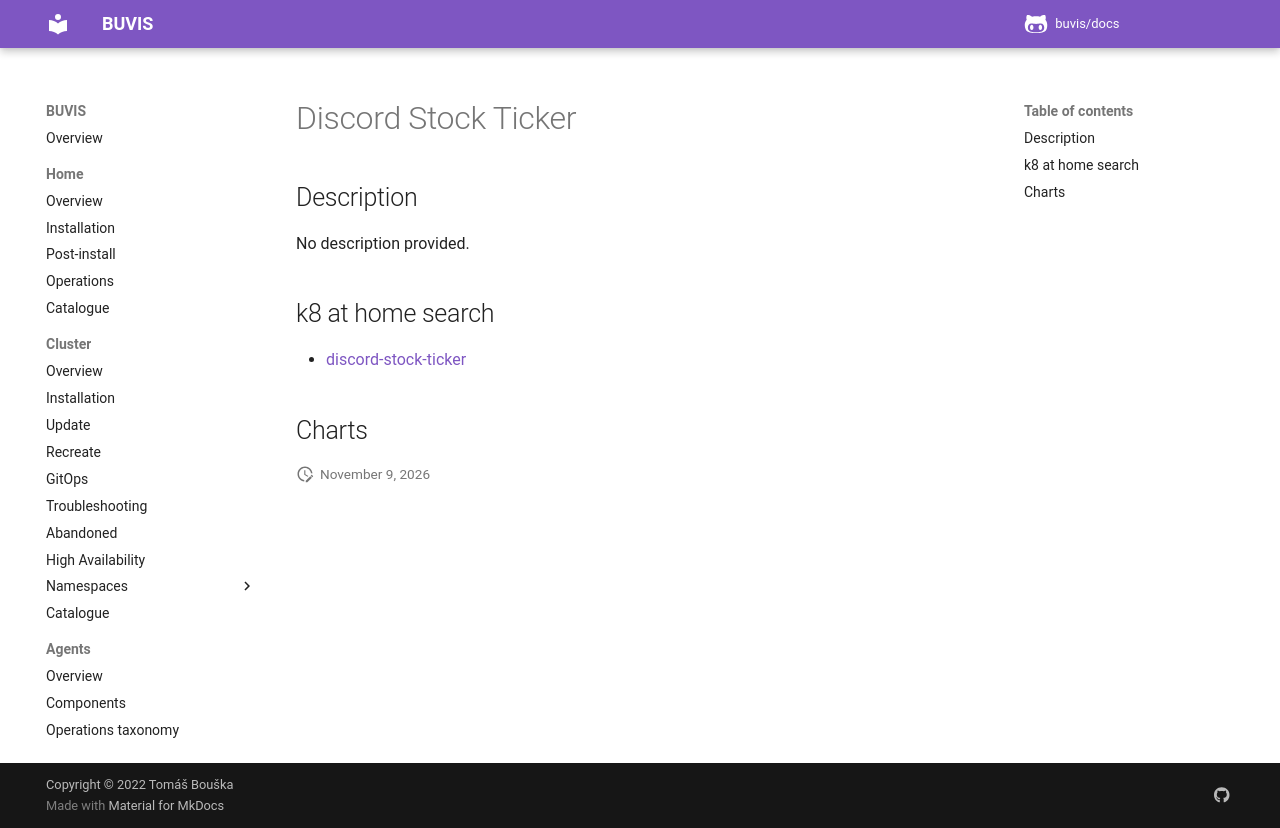

repository: buvis/docs · page: cluster/catalogue/discord-stock-ticker/index.html · generator: mkdocs

# Discord Stock Ticker

## Description

No description provided.

## k8 at home search

- [discord-stock-ticker](https://nanne.dev/k8s-at-home-search/#/discord-stock-ticker)

## Charts
